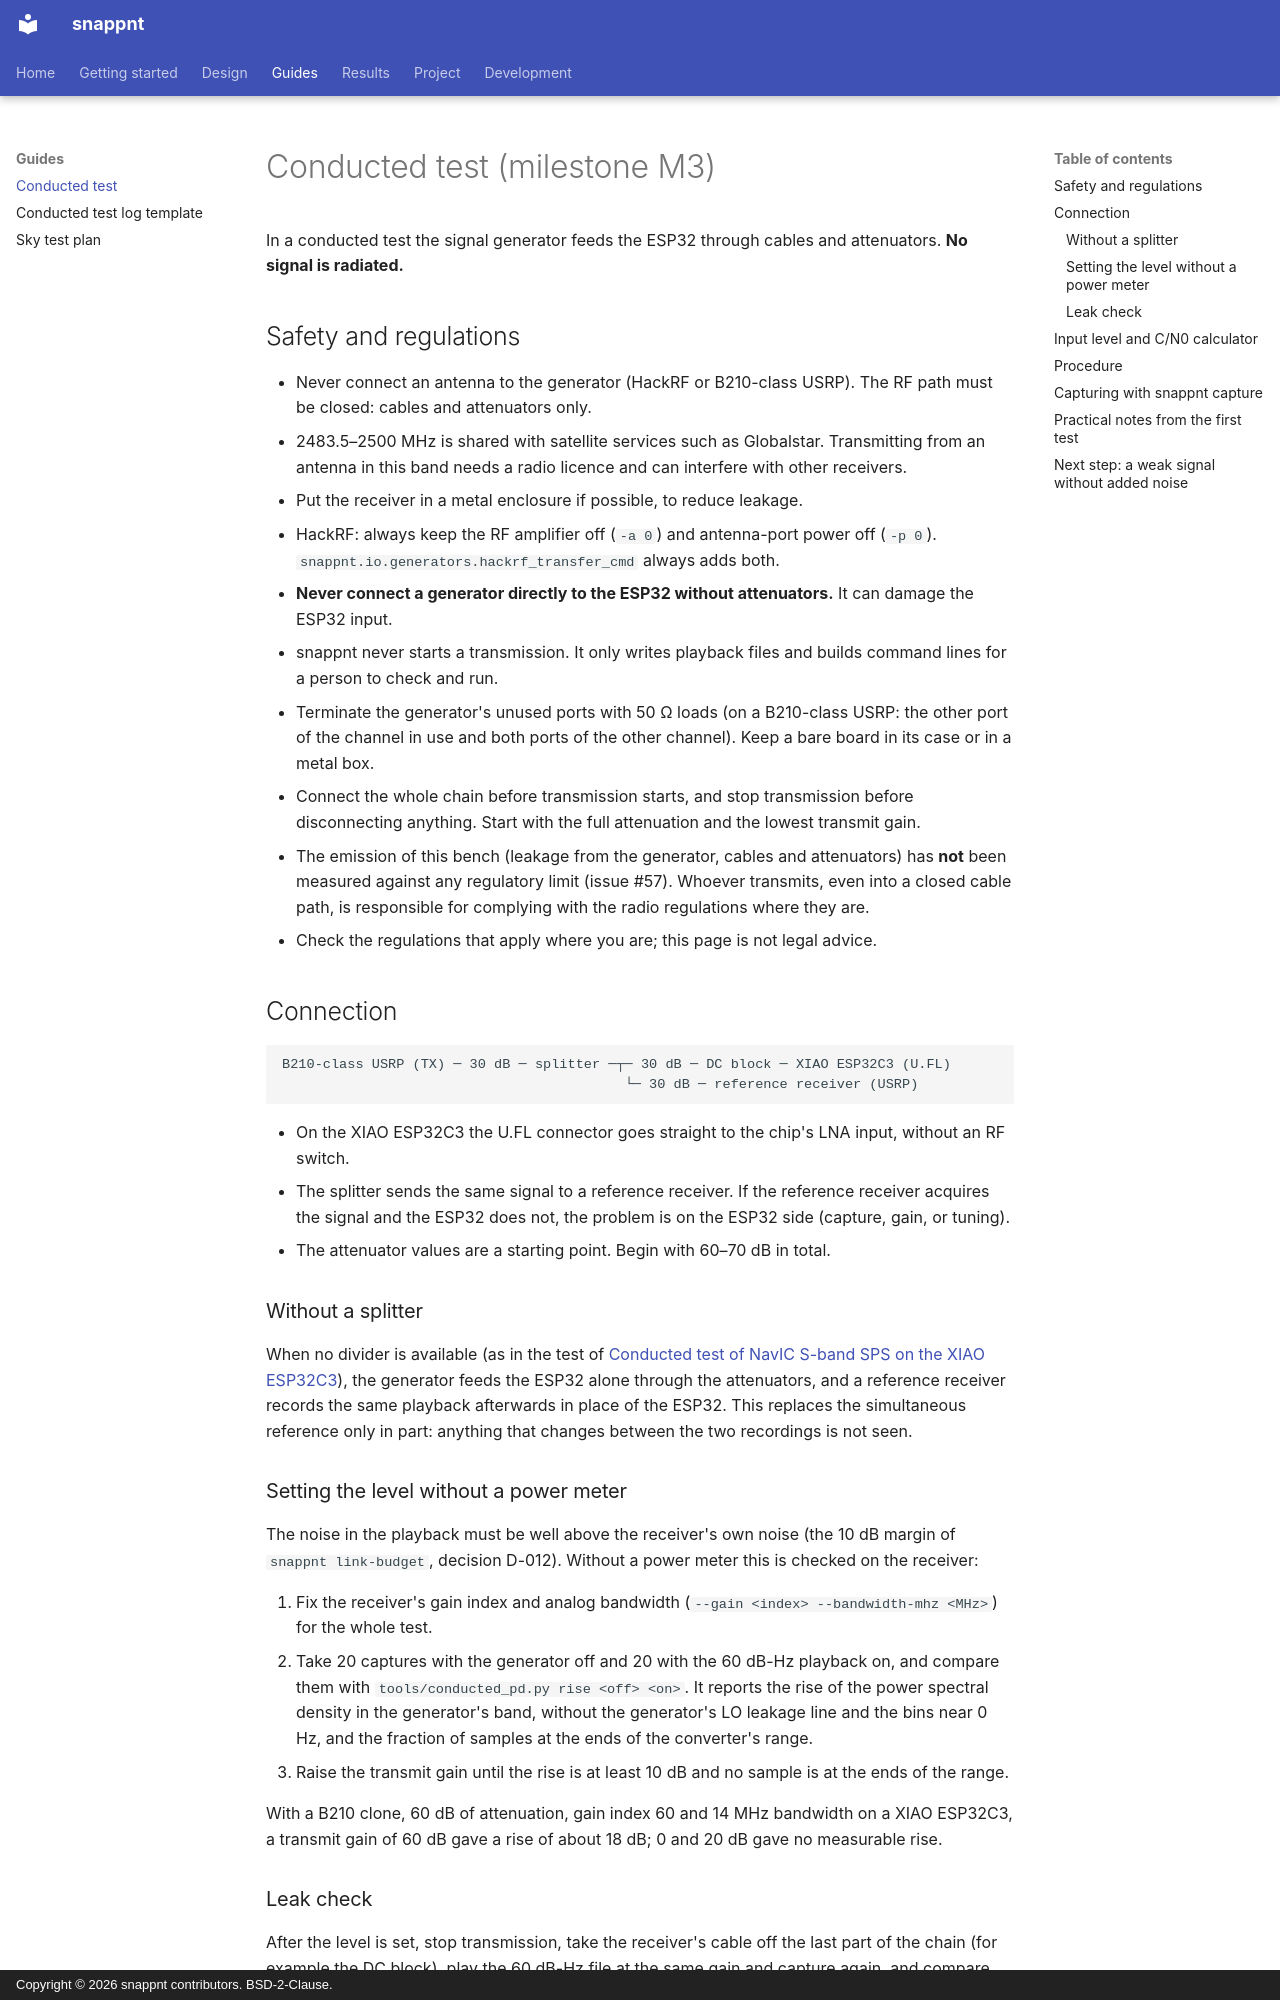

repository: h-shiono/snappnt · page: guides/conducted-test/index.html · generator: mkdocs · copyright: Copyright © 2026 snappnt contributors. BSD-2-Clause.

# Conducted test (milestone M3)

In a conducted test the signal generator feeds the ESP32 through cables and attenuators.
**No signal is radiated.**

## Safety and regulations

- Never connect an antenna to the generator (HackRF or B210-class USRP). The RF path must be
  closed: cables and attenuators only.
- 2483.5–2500 MHz is shared with satellite services such as Globalstar. Transmitting from an
  antenna in this band needs a radio licence and can interfere with other receivers.
- Put the receiver in a metal enclosure if possible, to reduce leakage.
- HackRF: always keep the RF amplifier off (`-a 0`) and antenna-port power off (`-p 0`).
  `snappnt.io.generators.hackrf_transfer_cmd` always adds both.
- **Never connect a generator directly to the ESP32 without attenuators.** It can damage the
  ESP32 input.
- snappnt never starts a transmission. It only writes playback files and builds command lines
  for a person to check and run.
- Terminate the generator's unused ports with 50 Ω loads (on a B210-class USRP: the other port
  of the channel in use and both ports of the other channel). Keep a bare board in its case or
  in a metal box.
- Connect the whole chain before transmission starts, and stop transmission before
  disconnecting anything. Start with the full attenuation and the lowest transmit gain.
- The emission of this bench (leakage from the generator, cables and attenuators) has **not**
  been measured against any regulatory limit (issue #57). Whoever transmits, even into a closed
  cable path, is responsible for complying with the radio regulations where they are.
- Check the regulations that apply where you are; this page is not legal advice.

## Connection

```
B210-class USRP (TX) ─ 30 dB ─ splitter ─┬─ 30 dB ─ DC block ─ XIAO ESP32C3 (U.FL)
                                          └─ 30 dB ─ reference receiver (USRP)
```

- On the XIAO ESP32C3 the U.FL connector goes straight to the chip's LNA input, without an RF
  switch.
- The splitter sends the same signal to a reference receiver. If the reference receiver
  acquires the signal and the ESP32 does not, the problem is on the ESP32 side (capture, gain,
  or tuning).
- The attenuator values are a starting point. Begin with 60–70 dB in total.

### Without a splitter

When no divider is available (as in the test of
[Conducted test of NavIC S-band SPS on the XIAO ESP32C3](../results/conducted-m3.md)), the
generator feeds the ESP32 alone through the attenuators, and a reference receiver records the
same playback afterwards in place of the ESP32. This replaces the simultaneous reference only
in part: anything that changes between the two recordings is not seen.
